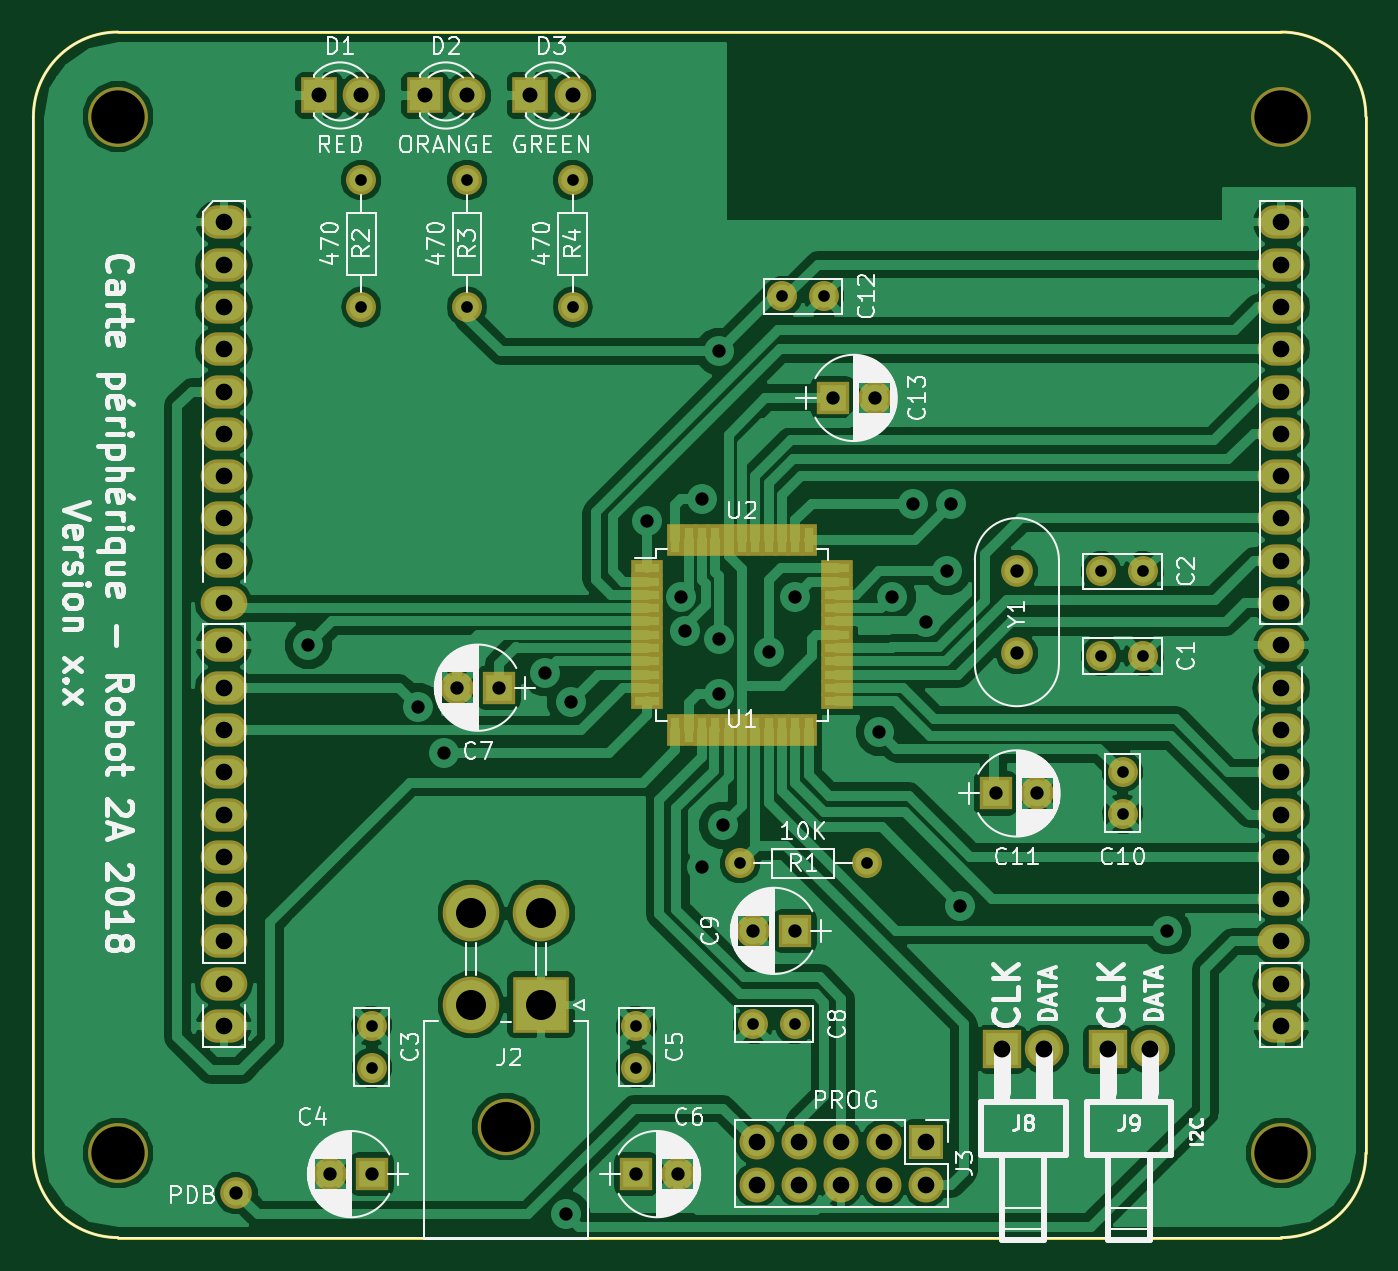
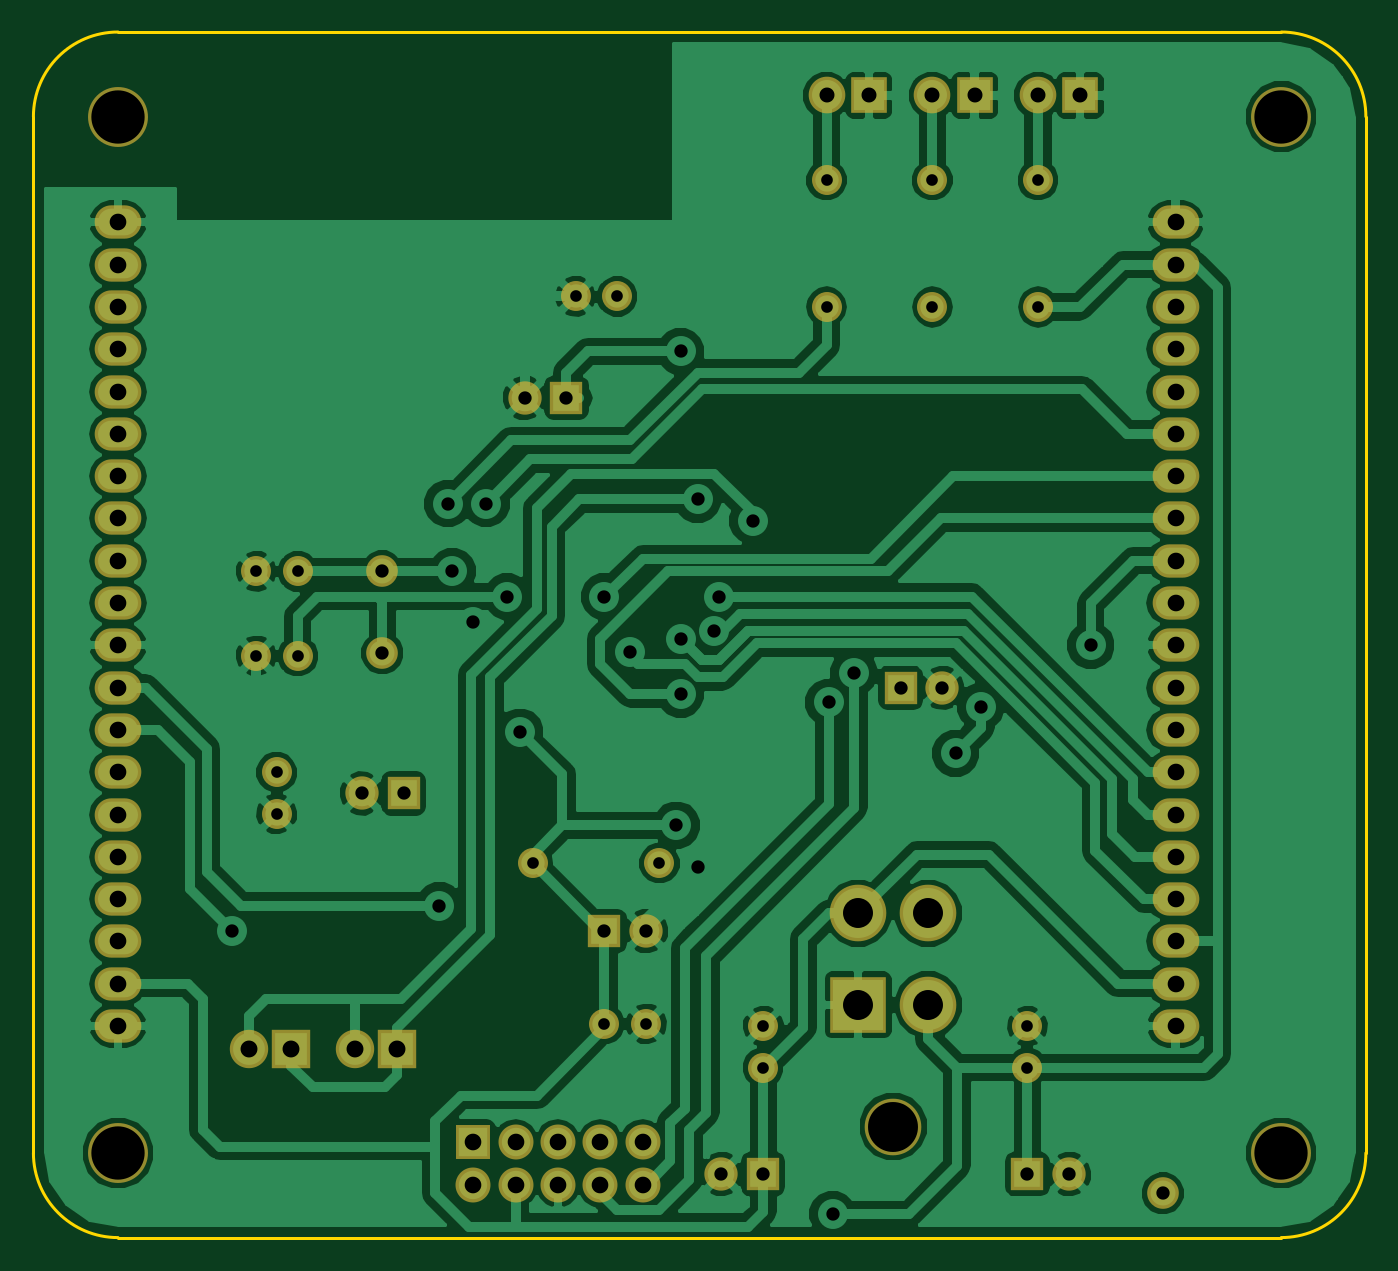
Circuit board: 8 layer files. Board 80.0 x 72.4 mm.
- bottom_copper: carte-periph-B.Cu.gbr (107413 bytes)
- bottom_mask: carte-periph-B.Mask.gbr (3425 bytes)
- outline: carte-periph-Edge.Cuts.gbr (782 bytes)
- top_copper: carte-periph-F.Cu.gbr (110818 bytes)
- top_mask: carte-periph-F.Mask.gbr (4557 bytes)
- top_silk: carte-periph-F.SilkS.gbr (84213 bytes)
- drill: carte-periph-NPTH.drl (242 bytes)
- drill: carte-periph.drl (2171 bytes)

=== bottom_copper: carte-periph-B.Cu.gbr (107413 bytes, source omitted) ===
=== bottom_mask: carte-periph-B.Mask.gbr ===
G04 #@! TF.FileFunction,Soldermask,Bot*
%FSLAX46Y46*%
G04 Gerber Fmt 4.6, Leading zero omitted, Abs format (unit mm)*
G04 Created by KiCad (PCBNEW 4.0.7) date Wed Apr 18 20:52:35 2018*
%MOMM*%
%LPD*%
G01*
G04 APERTURE LIST*
%ADD10C,0.100000*%
%ADD11R,2.200000X2.200000*%
%ADD12C,2.200000*%
%ADD13C,1.900000*%
%ADD14R,3.400000X3.400000*%
%ADD15C,3.400000*%
%ADD16R,2.100000X2.100000*%
%ADD17O,2.100000X2.100000*%
%ADD18R,2.305000X2.305000*%
%ADD19C,2.305000*%
%ADD20C,1.800000*%
%ADD21O,1.800000X1.800000*%
%ADD22R,2.000000X2.000000*%
%ADD23C,2.000000*%
%ADD24C,3.600000*%
%ADD25O,2.800000X2.000000*%
G04 APERTURE END LIST*
D10*
D11*
X52705000Y-27305000D03*
D12*
X55245000Y-27305000D03*
D11*
X59055000Y-27305000D03*
D12*
X61595000Y-27305000D03*
D11*
X65405000Y-27305000D03*
D12*
X67945000Y-27305000D03*
D13*
X47752000Y-93218000D03*
D14*
X66040000Y-81915000D03*
D15*
X61840000Y-81915000D03*
X66040000Y-76415000D03*
X61840000Y-76415000D03*
X63940000Y-89215000D03*
D16*
X89154000Y-90170000D03*
D17*
X89154000Y-92710000D03*
X86614000Y-90170000D03*
X86614000Y-92710000D03*
X84074000Y-90170000D03*
X84074000Y-92710000D03*
X81534000Y-90170000D03*
X81534000Y-92710000D03*
X78994000Y-90170000D03*
X78994000Y-92710000D03*
D18*
X93726000Y-84582000D03*
D19*
X96266000Y-84582000D03*
D18*
X100076000Y-84582000D03*
D19*
X102616000Y-84582000D03*
D20*
X77978000Y-73406000D03*
D21*
X85598000Y-73406000D03*
D20*
X55245000Y-32385000D03*
D21*
X55245000Y-40005000D03*
D20*
X61595000Y-32385000D03*
D21*
X61595000Y-40005000D03*
D20*
X67945000Y-32385000D03*
D21*
X67945000Y-40005000D03*
D13*
X94615000Y-55880000D03*
X94615000Y-60780000D03*
D20*
X99695000Y-60960000D03*
X102195000Y-60960000D03*
X99695000Y-55880000D03*
X102195000Y-55880000D03*
X55880000Y-83185000D03*
X55880000Y-85685000D03*
D22*
X55880000Y-92075000D03*
D23*
X53380000Y-92075000D03*
D20*
X71755000Y-83185000D03*
X71755000Y-85685000D03*
D22*
X71755000Y-92075000D03*
D23*
X74255000Y-92075000D03*
D22*
X63500000Y-62865000D03*
D23*
X61000000Y-62865000D03*
D20*
X81280000Y-83058000D03*
X78780000Y-83058000D03*
D22*
X81280000Y-77470000D03*
D23*
X78780000Y-77470000D03*
D20*
X100965000Y-67945000D03*
X100965000Y-70445000D03*
D22*
X93345000Y-69215000D03*
D23*
X95845000Y-69215000D03*
D20*
X80518000Y-39370000D03*
X83018000Y-39370000D03*
D22*
X83566000Y-45466000D03*
D23*
X86066000Y-45466000D03*
D24*
X40640000Y-28575000D03*
X40640000Y-90805000D03*
X110490000Y-90805000D03*
D25*
X110490000Y-73025000D03*
X110490000Y-75565000D03*
X110490000Y-78105000D03*
X110490000Y-80645000D03*
X110490000Y-83185000D03*
X110490000Y-70485000D03*
X110490000Y-67945000D03*
X110490000Y-65405000D03*
X110490000Y-62865000D03*
X110490000Y-60325000D03*
X110490000Y-34925000D03*
X110490000Y-37465000D03*
X110490000Y-40005000D03*
X110490000Y-42545000D03*
X110490000Y-45085000D03*
X110490000Y-57785000D03*
X110490000Y-55245000D03*
X110490000Y-52705000D03*
X110490000Y-50165000D03*
X110490000Y-47625000D03*
X46990000Y-47625000D03*
X46990000Y-50165000D03*
X46990000Y-52705000D03*
X46990000Y-55245000D03*
X46990000Y-57785000D03*
X46990000Y-45085000D03*
X46990000Y-42545000D03*
X46990000Y-40005000D03*
X46990000Y-37465000D03*
X46990000Y-34925000D03*
X46990000Y-60325000D03*
X46990000Y-62865000D03*
X46990000Y-65405000D03*
X46990000Y-67945000D03*
X46990000Y-70485000D03*
X46990000Y-83185000D03*
X46990000Y-80645000D03*
X46990000Y-78105000D03*
X46990000Y-75565000D03*
X46990000Y-73025000D03*
D24*
X110490000Y-28575000D03*
M02*

=== outline: carte-periph-Edge.Cuts.gbr ===
G04 #@! TF.FileFunction,Profile,NP*
%FSLAX46Y46*%
G04 Gerber Fmt 4.6, Leading zero omitted, Abs format (unit mm)*
G04 Created by KiCad (PCBNEW 4.0.7) date Wed Apr 18 20:52:35 2018*
%MOMM*%
%LPD*%
G01*
G04 APERTURE LIST*
%ADD10C,0.100000*%
%ADD11C,0.200000*%
G04 APERTURE END LIST*
D10*
D11*
X40640000Y-23495000D02*
X110490000Y-23495000D01*
X35560000Y-90805000D02*
X35560000Y-28575000D01*
X40640000Y-95885000D02*
X110490000Y-95885000D01*
X115570000Y-28575000D02*
X115570000Y-90805000D01*
X110490000Y-95885000D02*
G75*
G03X115570000Y-90805000I0J5080000D01*
G01*
X35560000Y-90805000D02*
G75*
G03X40640000Y-95885000I5080000J0D01*
G01*
X40640000Y-23495000D02*
G75*
G03X35560000Y-28575000I0J-5080000D01*
G01*
X115570000Y-28575000D02*
G75*
G03X110490000Y-23495000I-5080000J0D01*
G01*
M02*

=== top_copper: carte-periph-F.Cu.gbr (110818 bytes, source omitted) ===
=== top_mask: carte-periph-F.Mask.gbr ===
G04 #@! TF.FileFunction,Soldermask,Top*
%FSLAX46Y46*%
G04 Gerber Fmt 4.6, Leading zero omitted, Abs format (unit mm)*
G04 Created by KiCad (PCBNEW 4.0.7) date Wed Apr 18 20:52:35 2018*
%MOMM*%
%LPD*%
G01*
G04 APERTURE LIST*
%ADD10C,0.100000*%
%ADD11R,1.900000X0.950000*%
%ADD12R,0.950000X1.900000*%
%ADD13R,2.200000X2.200000*%
%ADD14C,2.200000*%
%ADD15C,1.900000*%
%ADD16R,3.400000X3.400000*%
%ADD17C,3.400000*%
%ADD18R,2.100000X2.100000*%
%ADD19O,2.100000X2.100000*%
%ADD20R,2.305000X2.305000*%
%ADD21C,2.305000*%
%ADD22C,1.800000*%
%ADD23O,1.800000X1.800000*%
%ADD24R,2.000000X2.000000*%
%ADD25C,2.000000*%
%ADD26C,3.600000*%
%ADD27O,2.800000X2.000000*%
G04 APERTURE END LIST*
D10*
D11*
X72405000Y-55690000D03*
X72405000Y-56490000D03*
X72405000Y-57290000D03*
X72405000Y-58090000D03*
X72405000Y-58890000D03*
X72405000Y-59690000D03*
X72405000Y-60490000D03*
X72405000Y-61290000D03*
X72405000Y-62090000D03*
X72405000Y-62890000D03*
X72405000Y-63690000D03*
D12*
X74105000Y-65390000D03*
X74905000Y-65390000D03*
X75705000Y-65390000D03*
X76505000Y-65390000D03*
X77305000Y-65390000D03*
X78105000Y-65390000D03*
X78905000Y-65390000D03*
X79705000Y-65390000D03*
X80505000Y-65390000D03*
X81305000Y-65390000D03*
X82105000Y-65390000D03*
D11*
X83805000Y-63690000D03*
X83805000Y-62890000D03*
X83805000Y-62090000D03*
X83805000Y-61290000D03*
X83805000Y-60490000D03*
X83805000Y-59690000D03*
X83805000Y-58890000D03*
X83805000Y-58090000D03*
X83805000Y-57290000D03*
X83805000Y-56490000D03*
X83805000Y-55690000D03*
D12*
X82105000Y-53990000D03*
X81305000Y-53990000D03*
X80505000Y-53990000D03*
X79705000Y-53990000D03*
X78905000Y-53990000D03*
X78105000Y-53990000D03*
X77305000Y-53990000D03*
X76505000Y-53990000D03*
X75705000Y-53990000D03*
X74905000Y-53990000D03*
X74105000Y-53990000D03*
D13*
X52705000Y-27305000D03*
D14*
X55245000Y-27305000D03*
D13*
X59055000Y-27305000D03*
D14*
X61595000Y-27305000D03*
D13*
X65405000Y-27305000D03*
D14*
X67945000Y-27305000D03*
D15*
X47752000Y-93218000D03*
D16*
X66040000Y-81915000D03*
D17*
X61840000Y-81915000D03*
X66040000Y-76415000D03*
X61840000Y-76415000D03*
X63940000Y-89215000D03*
D18*
X89154000Y-90170000D03*
D19*
X89154000Y-92710000D03*
X86614000Y-90170000D03*
X86614000Y-92710000D03*
X84074000Y-90170000D03*
X84074000Y-92710000D03*
X81534000Y-90170000D03*
X81534000Y-92710000D03*
X78994000Y-90170000D03*
X78994000Y-92710000D03*
D20*
X93726000Y-84582000D03*
D21*
X96266000Y-84582000D03*
D20*
X100076000Y-84582000D03*
D21*
X102616000Y-84582000D03*
D22*
X77978000Y-73406000D03*
D23*
X85598000Y-73406000D03*
D22*
X55245000Y-32385000D03*
D23*
X55245000Y-40005000D03*
D22*
X61595000Y-32385000D03*
D23*
X61595000Y-40005000D03*
D22*
X67945000Y-32385000D03*
D23*
X67945000Y-40005000D03*
D15*
X94615000Y-55880000D03*
X94615000Y-60780000D03*
D22*
X99695000Y-60960000D03*
X102195000Y-60960000D03*
X99695000Y-55880000D03*
X102195000Y-55880000D03*
X55880000Y-83185000D03*
X55880000Y-85685000D03*
D24*
X55880000Y-92075000D03*
D25*
X53380000Y-92075000D03*
D22*
X71755000Y-83185000D03*
X71755000Y-85685000D03*
D24*
X71755000Y-92075000D03*
D25*
X74255000Y-92075000D03*
D24*
X63500000Y-62865000D03*
D25*
X61000000Y-62865000D03*
D22*
X81280000Y-83058000D03*
X78780000Y-83058000D03*
D24*
X81280000Y-77470000D03*
D25*
X78780000Y-77470000D03*
D22*
X100965000Y-67945000D03*
X100965000Y-70445000D03*
D24*
X93345000Y-69215000D03*
D25*
X95845000Y-69215000D03*
D22*
X80518000Y-39370000D03*
X83018000Y-39370000D03*
D24*
X83566000Y-45466000D03*
D25*
X86066000Y-45466000D03*
D26*
X40640000Y-28575000D03*
X40640000Y-90805000D03*
X110490000Y-90805000D03*
D27*
X110490000Y-73025000D03*
X110490000Y-75565000D03*
X110490000Y-78105000D03*
X110490000Y-80645000D03*
X110490000Y-83185000D03*
X110490000Y-70485000D03*
X110490000Y-67945000D03*
X110490000Y-65405000D03*
X110490000Y-62865000D03*
X110490000Y-60325000D03*
X110490000Y-34925000D03*
X110490000Y-37465000D03*
X110490000Y-40005000D03*
X110490000Y-42545000D03*
X110490000Y-45085000D03*
X110490000Y-57785000D03*
X110490000Y-55245000D03*
X110490000Y-52705000D03*
X110490000Y-50165000D03*
X110490000Y-47625000D03*
X46990000Y-47625000D03*
X46990000Y-50165000D03*
X46990000Y-52705000D03*
X46990000Y-55245000D03*
X46990000Y-57785000D03*
X46990000Y-45085000D03*
X46990000Y-42545000D03*
X46990000Y-40005000D03*
X46990000Y-37465000D03*
X46990000Y-34925000D03*
X46990000Y-60325000D03*
X46990000Y-62865000D03*
X46990000Y-65405000D03*
X46990000Y-67945000D03*
X46990000Y-70485000D03*
X46990000Y-83185000D03*
X46990000Y-80645000D03*
X46990000Y-78105000D03*
X46990000Y-75565000D03*
X46990000Y-73025000D03*
D26*
X110490000Y-28575000D03*
M02*

=== top_silk: carte-periph-F.SilkS.gbr (84213 bytes, source omitted) ===
=== drill: carte-periph-NPTH.drl ===
M48
;DRILL file {KiCad 4.0.7} date Wed Apr 18 20:52:38 2018
;FORMAT={-:-/ absolute / metric / decimal}
FMAT,2
METRIC,TZ
T1C3.000
T2C3.200
%
G90
G05
M71
T1
X63.94Y-89.215
T2
X40.64Y-28.575
X40.64Y-90.805
X110.49Y-28.575
X110.49Y-90.805
T0
M30

=== drill: carte-periph.drl ===
M48
;DRILL file {KiCad 4.0.7} date Wed Apr 18 20:52:38 2018
;FORMAT={-:-/ absolute / metric / decimal}
FMAT,2
METRIC,TZ
T1C0.700
T2C0.800
T3C0.900
T4C1.000
T5C1.016
T6C1.800
%
G90
G05
M71
T1
X55.245Y-32.385
X55.245Y-40.005
X55.88Y-83.185
X55.88Y-85.685
X61.595Y-32.385
X61.595Y-40.005
X67.945Y-32.385
X67.945Y-40.005
X71.755Y-83.185
X71.755Y-85.685
X77.978Y-73.406
X78.78Y-83.058
X80.518Y-39.37
X81.28Y-83.058
X83.018Y-39.37
X85.598Y-73.406
X99.695Y-55.88
X99.695Y-60.96
X100.965Y-67.945
X100.965Y-70.445
X102.195Y-55.88
X102.195Y-60.96
T2
X47.752Y-93.218
X52.07Y-60.325
X53.38Y-92.075
X55.88Y-92.075
X58.674Y-64.008
X60.198Y-66.802
X61.Y-62.865
X63.5Y-62.865
X66.294Y-61.976
X67.564Y-94.488
X67.818Y-63.754
X71.755Y-92.075
X72.39Y-52.832
X74.255Y-92.075
X74.422Y-57.404
X74.676Y-59.436
X75.692Y-51.562
X75.692Y-73.66
X76.708Y-42.672
X76.708Y-59.944
X76.708Y-63.246
X76.962Y-71.12
X78.78Y-77.47
X79.756Y-60.706
X81.28Y-57.404
X81.28Y-77.47
X83.566Y-45.466
X86.066Y-45.466
X86.36Y-65.532
X87.122Y-57.404
X88.392Y-51.816
X89.154Y-58.928
X90.424Y-55.88
X90.678Y-51.816
X91.186Y-75.946
X93.345Y-69.215
X94.615Y-55.88
X94.615Y-60.78
X95.845Y-69.215
X103.632Y-77.47
T3
X52.705Y-27.305
X55.245Y-27.305
X59.055Y-27.305
X61.595Y-27.305
X65.405Y-27.305
X67.945Y-27.305
T4
X46.99Y-34.925
X46.99Y-37.465
X46.99Y-40.005
X46.99Y-42.545
X46.99Y-45.085
X46.99Y-47.625
X46.99Y-50.165
X46.99Y-52.705
X46.99Y-55.245
X46.99Y-57.785
X46.99Y-60.325
X46.99Y-62.865
X46.99Y-65.405
X46.99Y-67.945
X46.99Y-70.485
X46.99Y-73.025
X46.99Y-75.565
X46.99Y-78.105
X46.99Y-80.645
X46.99Y-83.185
X78.994Y-90.17
X78.994Y-92.71
X81.534Y-90.17
X81.534Y-92.71
X84.074Y-90.17
X84.074Y-92.71
X86.614Y-90.17
X86.614Y-92.71
X89.154Y-90.17
X89.154Y-92.71
X110.49Y-34.925
X110.49Y-37.465
X110.49Y-40.005
X110.49Y-42.545
X110.49Y-45.085
X110.49Y-47.625
X110.49Y-50.165
X110.49Y-52.705
X110.49Y-55.245
X110.49Y-57.785
X110.49Y-60.325
X110.49Y-62.865
X110.49Y-65.405
X110.49Y-67.945
X110.49Y-70.485
X110.49Y-73.025
X110.49Y-75.565
X110.49Y-78.105
X110.49Y-80.645
X110.49Y-83.185
T5
X93.726Y-84.582
X96.266Y-84.582
X100.076Y-84.582
X102.616Y-84.582
T6
X61.84Y-76.415
X61.84Y-81.915
X66.04Y-76.415
X66.04Y-81.915
T0
M30

